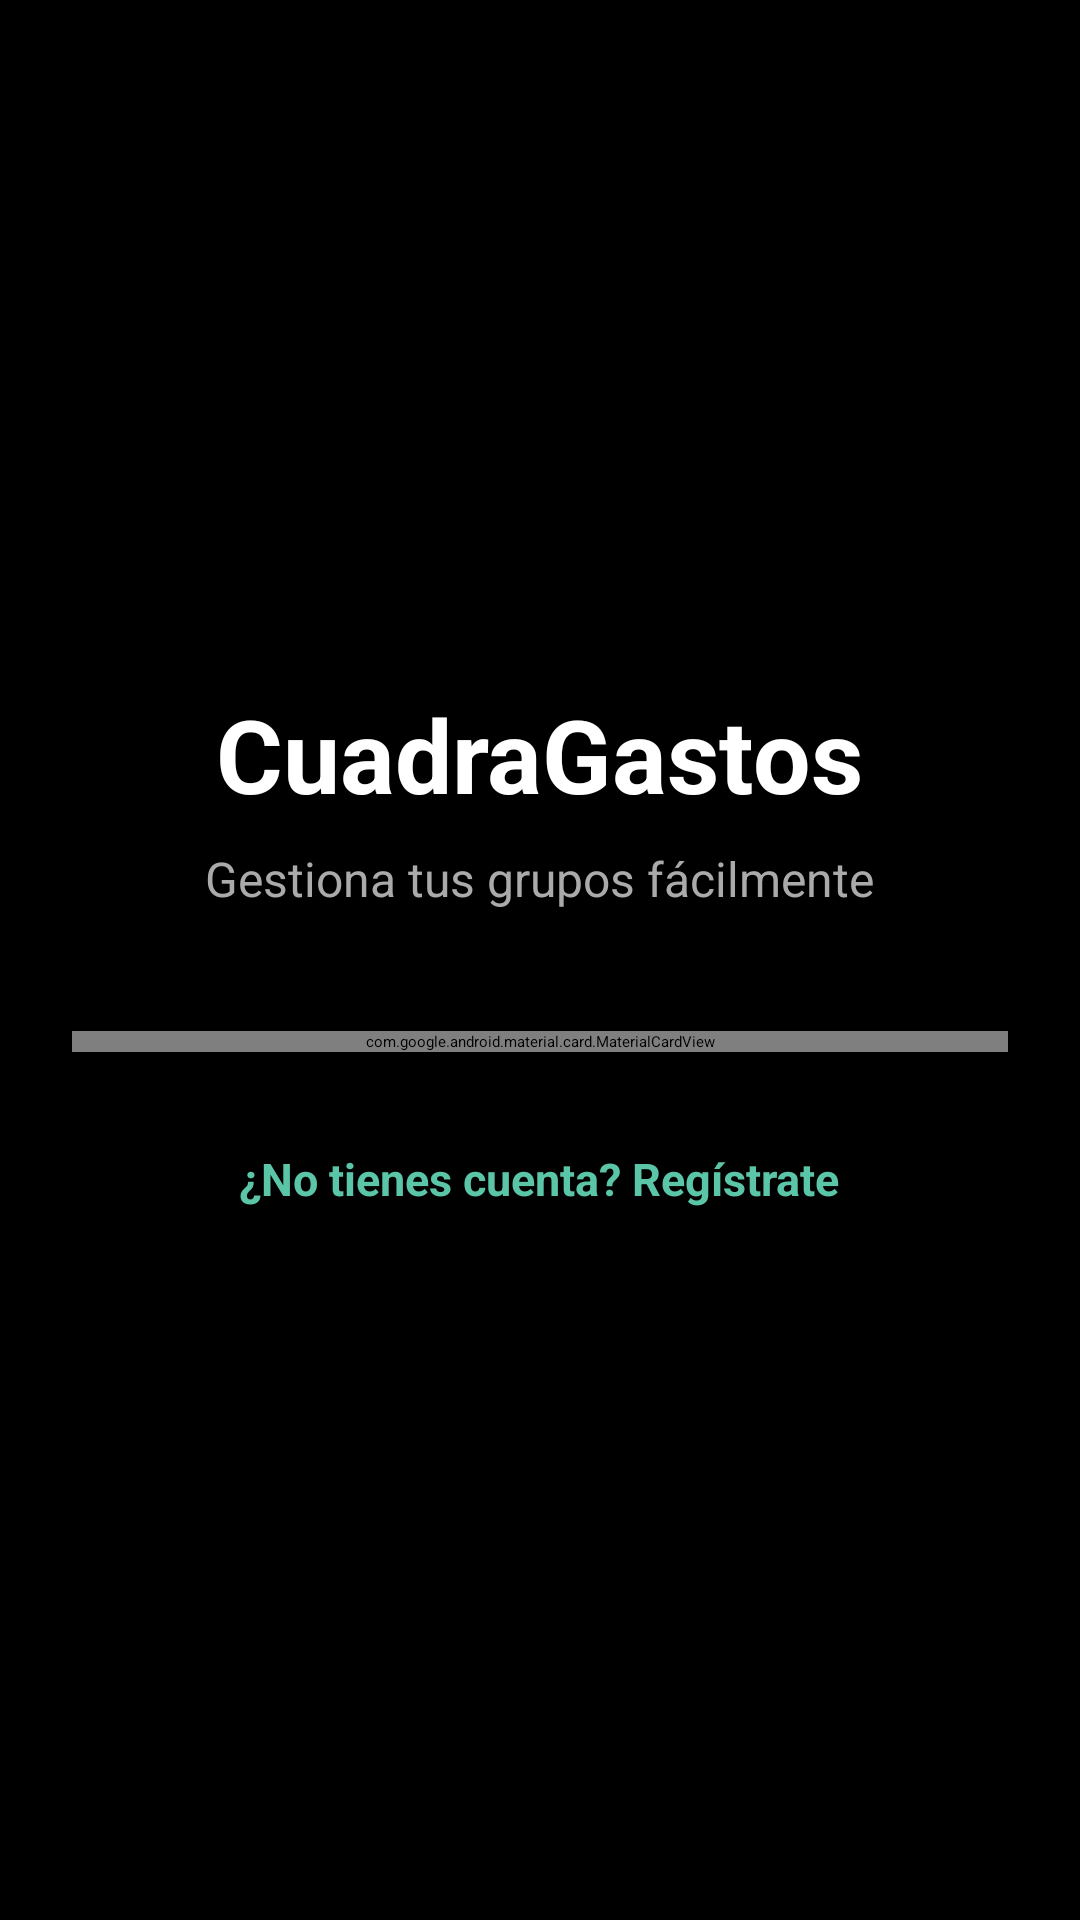

The Android layout XML behind this screen, and the referenced resources:
<!-- AndroidManifest.xml: application theme Theme.App.Starting -->
<!-- res/layout/fragment_login.xml -->
<?xml version="1.0" encoding="utf-8"?>
<ScrollView
    xmlns:android="http://schemas.android.com/apk/res/android"
    xmlns:app="http://schemas.android.com/apk/res-auto"
    android:id="@+id/scroll_login"
    android:layout_width="match_parent"
    android:layout_height="match_parent"
    android:background="#000000"
    android:fillViewport="true">

    <LinearLayout
        android:layout_width="match_parent"
        android:layout_height="match_parent"
        android:orientation="vertical"
        android:gravity="center"
        android:padding="24dp">

        

        <TextView
            android:id="@+id/tvAppName"
            android:layout_width="wrap_content"
            android:layout_height="wrap_content"
            android:text="CuadraGastos"
            android:textColor="#FFFFFF"
            android:textSize="34sp"
            android:textStyle="bold"
            android:layout_marginBottom="8dp"/>

        <TextView
            android:id="@+id/tvSubtitle"
            android:layout_width="wrap_content"
            android:layout_height="wrap_content"
            android:text="Gestiona tus grupos fácilmente"
            android:textColor="#AAAAAA"
            android:textSize="16sp"
            android:layout_marginBottom="40dp"/>

        

        <com.google.android.material.card.MaterialCardView
            android:layout_width="match_parent"
            android:layout_height="wrap_content"
            android:layout_marginBottom="24dp"
            app:cardBackgroundColor="#121212"
            app:cardCornerRadius="24dp"
            app:cardElevation="8dp"
            app:strokeColor="#1F1F1F"
            app:strokeWidth="1dp">

            <LinearLayout
                android:layout_width="match_parent"
                android:layout_height="wrap_content"
                android:orientation="vertical"
                android:padding="24dp">

                

                <com.google.android.material.textfield.TextInputLayout
                    android:layout_width="match_parent"
                    android:layout_height="wrap_content"
                    android:hint="Correo electrónico"
                    app:boxBackgroundMode="filled"
                    app:boxBackgroundColor="#1E1E1E"
                    app:boxCornerRadiusTopStart="16dp"
                    app:boxCornerRadiusTopEnd="16dp"
                    app:boxCornerRadiusBottomStart="16dp"
                    app:boxCornerRadiusBottomEnd="16dp"
                    app:hintTextColor="#AAAAAA"
                    app:startIconDrawable="@android:drawable/ic_dialog_email">

                    <com.google.android.material.textfield.TextInputEditText
                        android:id="@+id/txtEmail"
                        android:layout_width="match_parent"
                        android:layout_height="wrap_content"
                        android:inputType="textEmailAddress"
                        android:textColor="#FFFFFF"
                        android:textColorHint="#AAAAAA"/>
                </com.google.android.material.textfield.TextInputLayout>

                

                <com.google.android.material.textfield.TextInputLayout
                    android:layout_width="match_parent"
                    android:layout_height="wrap_content"
                    android:layout_marginTop="16dp"
                    android:hint="Contraseña"
                    app:boxBackgroundMode="filled"
                    app:boxBackgroundColor="#1E1E1E"
                    app:boxCornerRadiusTopStart="16dp"
                    app:boxCornerRadiusTopEnd="16dp"
                    app:boxCornerRadiusBottomStart="16dp"
                    app:boxCornerRadiusBottomEnd="16dp"
                    app:endIconMode="password_toggle"
                    app:hintTextColor="#AAAAAA"
                    app:startIconDrawable="@android:drawable/ic_lock_lock">

                    <com.google.android.material.textfield.TextInputEditText
                        android:id="@+id/txtPassword"
                        android:layout_width="match_parent"
                        android:layout_height="wrap_content"
                        android:inputType="textPassword"
                        android:textColor="#FFFFFF"
                        android:textColorHint="#AAAAAA"/>
                </com.google.android.material.textfield.TextInputLayout>

                

                <com.google.android.material.button.MaterialButton
                    android:id="@+id/btnLogin"
                    android:layout_width="match_parent"
                    android:layout_height="54dp"
                    android:layout_marginTop="24dp"
                    android:text="Iniciar sesión"
                    android:textAllCaps="false"
                    android:textColor="#FFFFFF"
                    android:textSize="16sp"
                    app:backgroundTint="#5BC5A7"
                    app:cornerRadius="16dp"/>

                

                <LinearLayout
                    android:layout_width="match_parent"
                    android:layout_height="wrap_content"
                    android:orientation="horizontal"
                    android:gravity="center_vertical"
                    android:layout_marginTop="24dp"
                    android:layout_marginBottom="24dp">

                    <View
                        android:layout_width="0dp"
                        android:layout_height="1dp"
                        android:layout_weight="1"
                        android:background="#333333"/>

                    <TextView
                        android:layout_width="wrap_content"
                        android:layout_height="wrap_content"
                        android:text="  o continúa con  "
                        android:textColor="#777777"
                        android:textSize="14sp"/>

                    <View
                        android:layout_width="0dp"
                        android:layout_height="1dp"
                        android:layout_weight="1"
                        android:background="#333333"/>
                </LinearLayout>

                

                <com.google.android.material.button.MaterialButton
                    android:id="@+id/btnGoogleLogin"
                    android:layout_width="match_parent"
                    android:layout_height="48dp"
                    android:layout_marginTop="16dp"

                    android:text="Continuar con Google"
                    android:textAllCaps="false"
                    android:textColor="#E3E3E3"
                    android:textSize="14sp"
                    android:fontFamily="sans-serif-medium"

                    app:backgroundTint="#131314"
                    app:cornerRadius="20dp"

                    app:strokeColor="#8E918F"
                    app:strokeWidth="1dp"

                    app:icon="@drawable/logo_google"
                    app:iconTint="@null"
                    app:iconGravity="textStart"
                    app:iconPadding="12dp"/>

            </LinearLayout>

        </com.google.android.material.card.MaterialCardView>

        

        <TextView
            android:id="@+id/btnIrRegistro"
            android:layout_width="wrap_content"
            android:layout_height="wrap_content"
            android:text="¿No tienes cuenta? Regístrate"
            android:textColor="#5BC5A7"
            android:textSize="15sp"
            android:textStyle="bold"
            android:padding="8dp"/>

    </LinearLayout>

</ScrollView>
<!-- resources referenced by this layout -->
<resources>
  <style name="Theme.App.Starting" parent="Theme.SplashScreen">
          <item name="windowSplashScreenBackground">@color/white</item>
          <item name="windowSplashScreenAnimatedIcon">@mipmap/ic_launcher_round</item>
  
          <item name="postSplashScreenTheme">@style/Theme.TuProyectoMaterial3</item>
      </style>
  <style name="Theme.TuProyectoMaterial3" parent="Theme.Material3.DayNight.NoActionBar">
  
      </style>
  <!-- not gathered from this repository: default colours our renderer supplied (Android Studio template values) -->
  <color name="white">#FFFFFFFF</color>
</resources>
